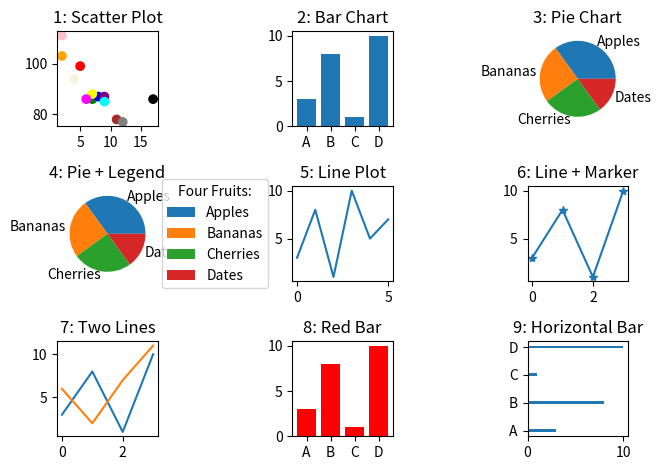

Write the Python code that produced this figure.
import matplotlib.pyplot as plt
import numpy as np

# ช่อง 1: Scatter
x = np.array([5,7,8,7,2,17,2,9,4,11,12,9,6])
y = np.array([99,86,87,88,111,86,103,87,94,78,77,85,86])
colors = np.array(["red","green","blue","yellow","pink","black",
                   "orange","purple","beige","brown","gray","cyan","magenta"])

plt.subplot(3, 3, 1)
plt.scatter(x, y, c=colors,)
plt.title("1: Scatter Plot")

# ช่อง 2: Bar
x = np.array(["A", "B", "C", "D"])
y = np.array([3, 8, 1, 10])

plt.subplot(3, 3, 2)
plt.bar(x, y)
plt.title("2: Bar Chart")

# ช่อง 3: Pie
y = np.array([35, 25, 25, 15])
mylabels = ["Apples", "Bananas", "Cherries", "Dates"]

plt.subplot(3, 3, 3)
plt.pie(y, labels=mylabels)
plt.title("3: Pie Chart")

# ช่อง 4: Pie + Legend
# ช่อง 4: Pie + Legend
plt.subplot(3, 3, 4)
plt.pie(y, labels=mylabels)
plt.legend(title="Four Fruits:", loc="center left", bbox_to_anchor=(1, 0.5))
plt.title("4: Pie + Legend")

# ช่อง 5: Line (ไม่มี x)
ypoints = np.array([3, 8, 1, 10, 5, 7])

plt.subplot(3, 3, 5)
plt.plot(ypoints)
plt.title("5: Line Plot")

# ช่อง 6: Line + Marker
ypoints = np.array([3, 8, 1, 10])

plt.subplot(3, 3, 6)
plt.plot(ypoints, marker='*')
plt.title("6: Line + Marker")

# ช่อง 7: 2 เส้น
x1 = np.array([0, 1, 2, 3])
y1 = np.array([3, 8, 1, 10])
x2 = np.array([0, 1, 2, 3])
y2 = np.array([6, 2, 7, 11])

plt.subplot(3, 3, 7)
plt.plot(x1, y1, x2, y2)
plt.title("7: Two Lines")

# ช่อง 8: Bar สีแดง
x = np.array(["A", "B", "C", "D"])
y = np.array([3, 8, 1, 10])

plt.subplot(3, 3, 8)
plt.bar(x, y, color="red")
plt.title("8: Red Bar")

# ช่อง 9: Horizontal Bar
plt.subplot(3, 3, 9)
plt.barh(x, y, height=0.1)
plt.title("9: Horizontal Bar")

plt.tight_layout()
plt.show()
